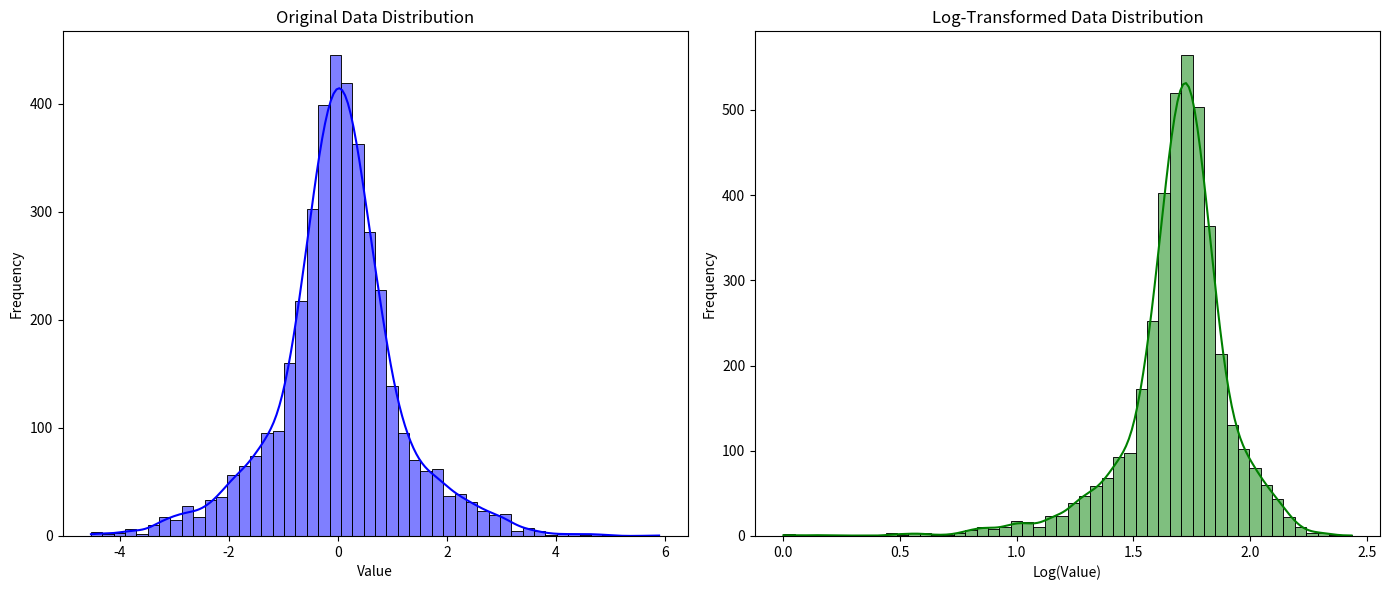

Here is the Python script that generated this plot:
import numpy as np
import matplotlib.pyplot as plt
import seaborn as sns

# Generate non-normal distribution data
np.random.seed(42)
data = np.concatenate([
    np.random.normal(loc=0, scale=0.5, size=2000),
    np.random.normal(loc=0, scale=1.5, size=2000)
])

# Take logarithm of each data point
log_data = np.log(data - data.min() + 1)  # Shift data to avoid log(0) or negative values

# Plot the original and log-transformed data
plt.figure(figsize=(14, 6))

plt.subplot(1, 2, 1)
sns.histplot(data, bins=50, kde=True, color='blue')
plt.title('Original Data Distribution')
plt.xlabel('Value')
plt.ylabel('Frequency')

plt.subplot(1, 2, 2)
sns.histplot(log_data, bins=50, kde=True, color='green')
plt.title('Log-Transformed Data Distribution')
plt.xlabel('Log(Value)')
plt.ylabel('Frequency')

plt.tight_layout()
plt.show()